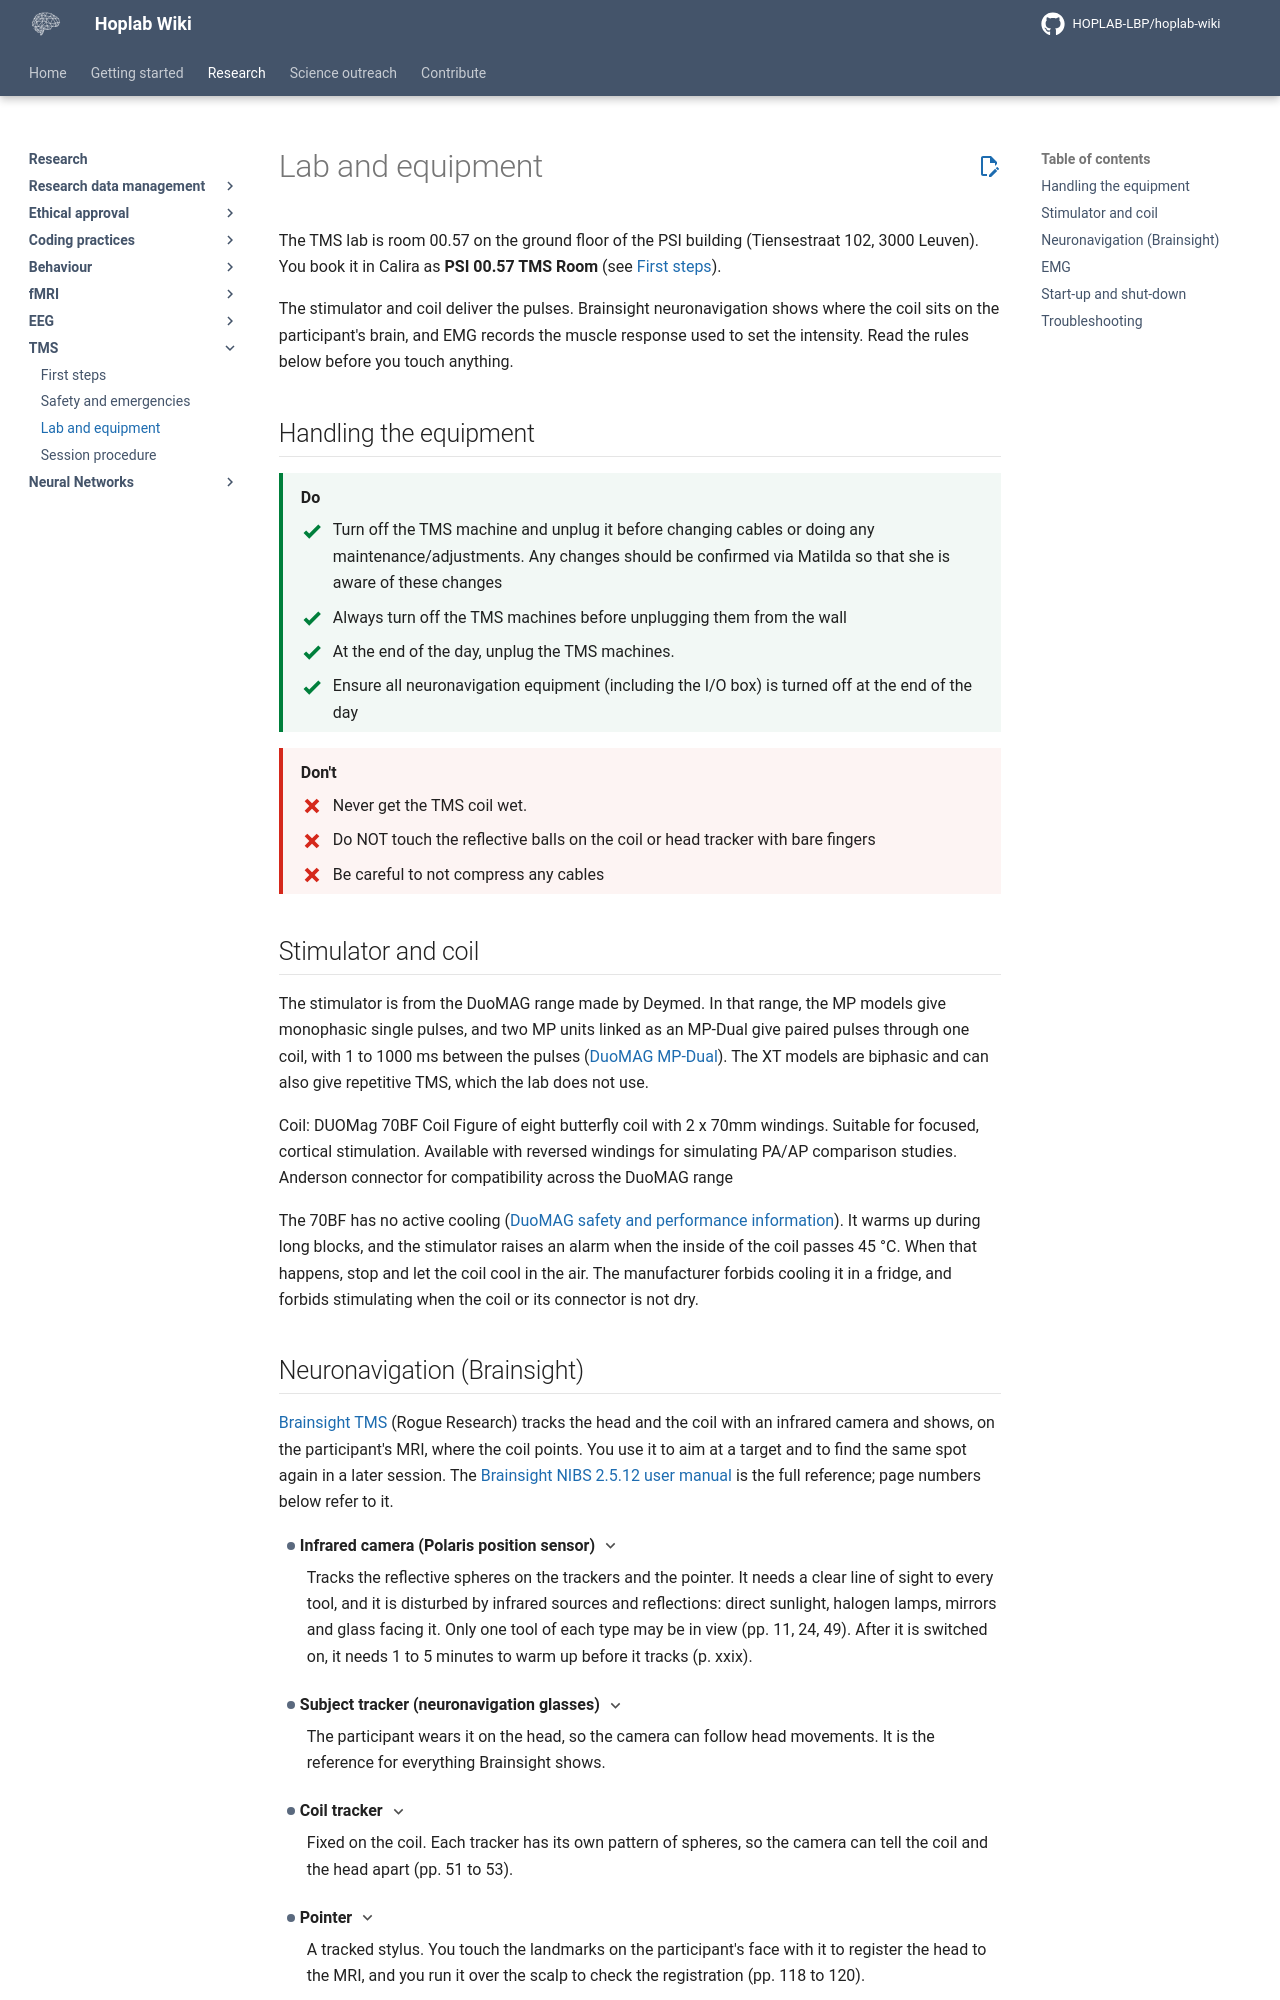

repository: HOPLAB-LBP/hoplab-wiki · page: research/tms/tms-equipment.html · generator: mkdocs

# Lab and equipment

The TMS lab is room 00.57 on the ground floor of the PSI building (Tiensestraat 102, 3000 Leuven). You book it in Calira as **PSI 00.57 TMS Room** (see [First steps](tms-get-started.md#before-your-first-session)).

The stimulator and coil deliver the pulses. Brainsight neuronavigation shows where the coil sits on the participant's brain, and EMG records the muscle response used to set the intensity. Read the rules below before you touch anything.

## Handling the equipment

<div class="do-list" markdown>
<p class="do-list__heading">Do</p>

- Turn off the TMS machine and unplug it before changing cables or doing any maintenance/adjustments. Any changes should be confirmed via Matilda so that she is aware of these changes
- Always turn off the TMS machines before unplugging them from the wall
- At the end of the day, unplug the TMS machines.
- Ensure all neuronavigation equipment (including the I/O box) is turned off at the end of the day

</div>

<div class="dont-list" markdown>
<p class="do-list__heading">Don't</p>

- Never get the TMS coil wet.
- Do NOT touch the reflective balls on the coil or head tracker with bare fingers
- Be careful to not compress any cables

</div>

## Stimulator and coil

The stimulator is from the DuoMAG range made by Deymed. In that range, the MP models give monophasic single pulses, and two MP units linked as an MP-Dual give paired pulses through one coil, with 1 to 1000 ms between the pulses ([DuoMAG MP-Dual](https://deymed.com/duomag-mp-dual)). The XT models are biphasic and can also give repetitive TMS, which the lab does not use.

Coil: DUOMag 70BF Coil Figure of eight butterfly coil with 2 x 70mm windings. Suitable for focused, cortical stimulation. Available with reversed windings for simulating PA/AP comparison studies. Anderson connector for compatibility across the DuoMAG range

The 70BF has no active cooling ([DuoMAG safety and performance information](https://deymed.com/files/DM061-SPI-01EN%20DuoMAG%20Safety%20and%20performance%20information%202024-12-02%20EN.pdf)). It warms up during long blocks, and the stimulator raises an alarm when the inside of the coil passes 45 °C. When that happens, stop and let the coil cool in the air. The manufacturer forbids cooling it in a fridge, and forbids stimulating when the coil or its connector is not dry.

## Neuronavigation (Brainsight)

[Brainsight TMS](https://www.rogue-research.com/tms/brainsight-tms/) (Rogue Research) tracks the head and the coil with an infrared camera and shows, on the participant's MRI, where the coil points. You use it to aim at a target and to find the same spot again in a later session. The [Brainsight NIBS 2.5.12 user manual](https://www.rogue-research.com/wp-content/uploads/Brainsight-NIBS-2.5.12.pdf) is the full reference; page numbers below refer to it.

???+ deflist "Infrared camera (Polaris position sensor)"
    Tracks the reflective spheres on the trackers and the pointer. It needs a clear line of sight to every tool, and it is disturbed by infrared sources and reflections: direct sunlight, halogen lamps, mirrors and glass facing it. Only one tool of each type may be in view (pp. 11, 24, 49). After it is switched on, it needs 1 to 5 minutes to warm up before it tracks (p. xxix).

???+ deflist "Subject tracker (neuronavigation glasses)"
    The participant wears it on the head, so the camera can follow head movements. It is the reference for everything Brainsight shows.

???+ deflist "Coil tracker"
    Fixed on the coil. Each tracker has its own pattern of spheres, so the camera can tell the coil and the head apart (pp. 51 to 53).

???+ deflist "Pointer"
    A tracked stylus. You touch the landmarks on the participant's face with it to register the head to the MRI, and you run it over the scalp to check the registration (pp. 118 to 120).

???+ deflist "Reflective spheres"
    Sit on posts on every tracker and on the pointer. Do NOT touch the reflective balls on the coil or head tracker with bare fingers. If they get dirty, wipe them gently with an alcohol wipe, so as little of the coating comes off as possible, and let them dry before use (p. 113).

???+ deflist "I/O box"
    Receives the trigger (TTL) the stimulator sends with every pulse, and the analogue EMG signal. Brainsight uses the trigger to record the coil position and the EMG at the moment of each pulse. Brainsight does not fire the stimulator: triggers go from the stimulator to Brainsight only (pp. 21, 115, 117).

## EMG

Surface electrodes over a small hand muscle record the motor evoked potential (MEP) after a pulse over the motor cortex. If you record EMG through Brainsight, it is only acquired when a TTL trigger from the stimulator arrives, because the trigger synchronises the EMG with the pulse (p. 126). Brainsight then shows the MEP peak-to-peak amplitude and latency for every pulse.

## Start-up and shut-down

=== "Start-up"

    1. Check that the coil and its connector are dry, and that the coil cable is intact.
    2. Switch on the neuronavigation: the main switch of the isolation transformer (the I/O box light turns green), then the Polaris camera, then the computer (Brainsight manual, pp. 23 to 24, for current systems). Give the camera 1 to 5 minutes to warm up.
    3. Switch on the stimulator.
    4. Open your Brainsight project and calibrate the coil (see [Session procedure](tms-procedure.md#before-the-session)).

=== "Shut-down"

    1. Save the Brainsight project, quit Brainsight and shut down the computer.
    2. Always turn off the TMS machines before unplugging them from the wall.
    3. At the end of the day, unplug the TMS machines.
    4. Ensure all neuronavigation equipment (including the I/O box) is turned off at the end of the day.
